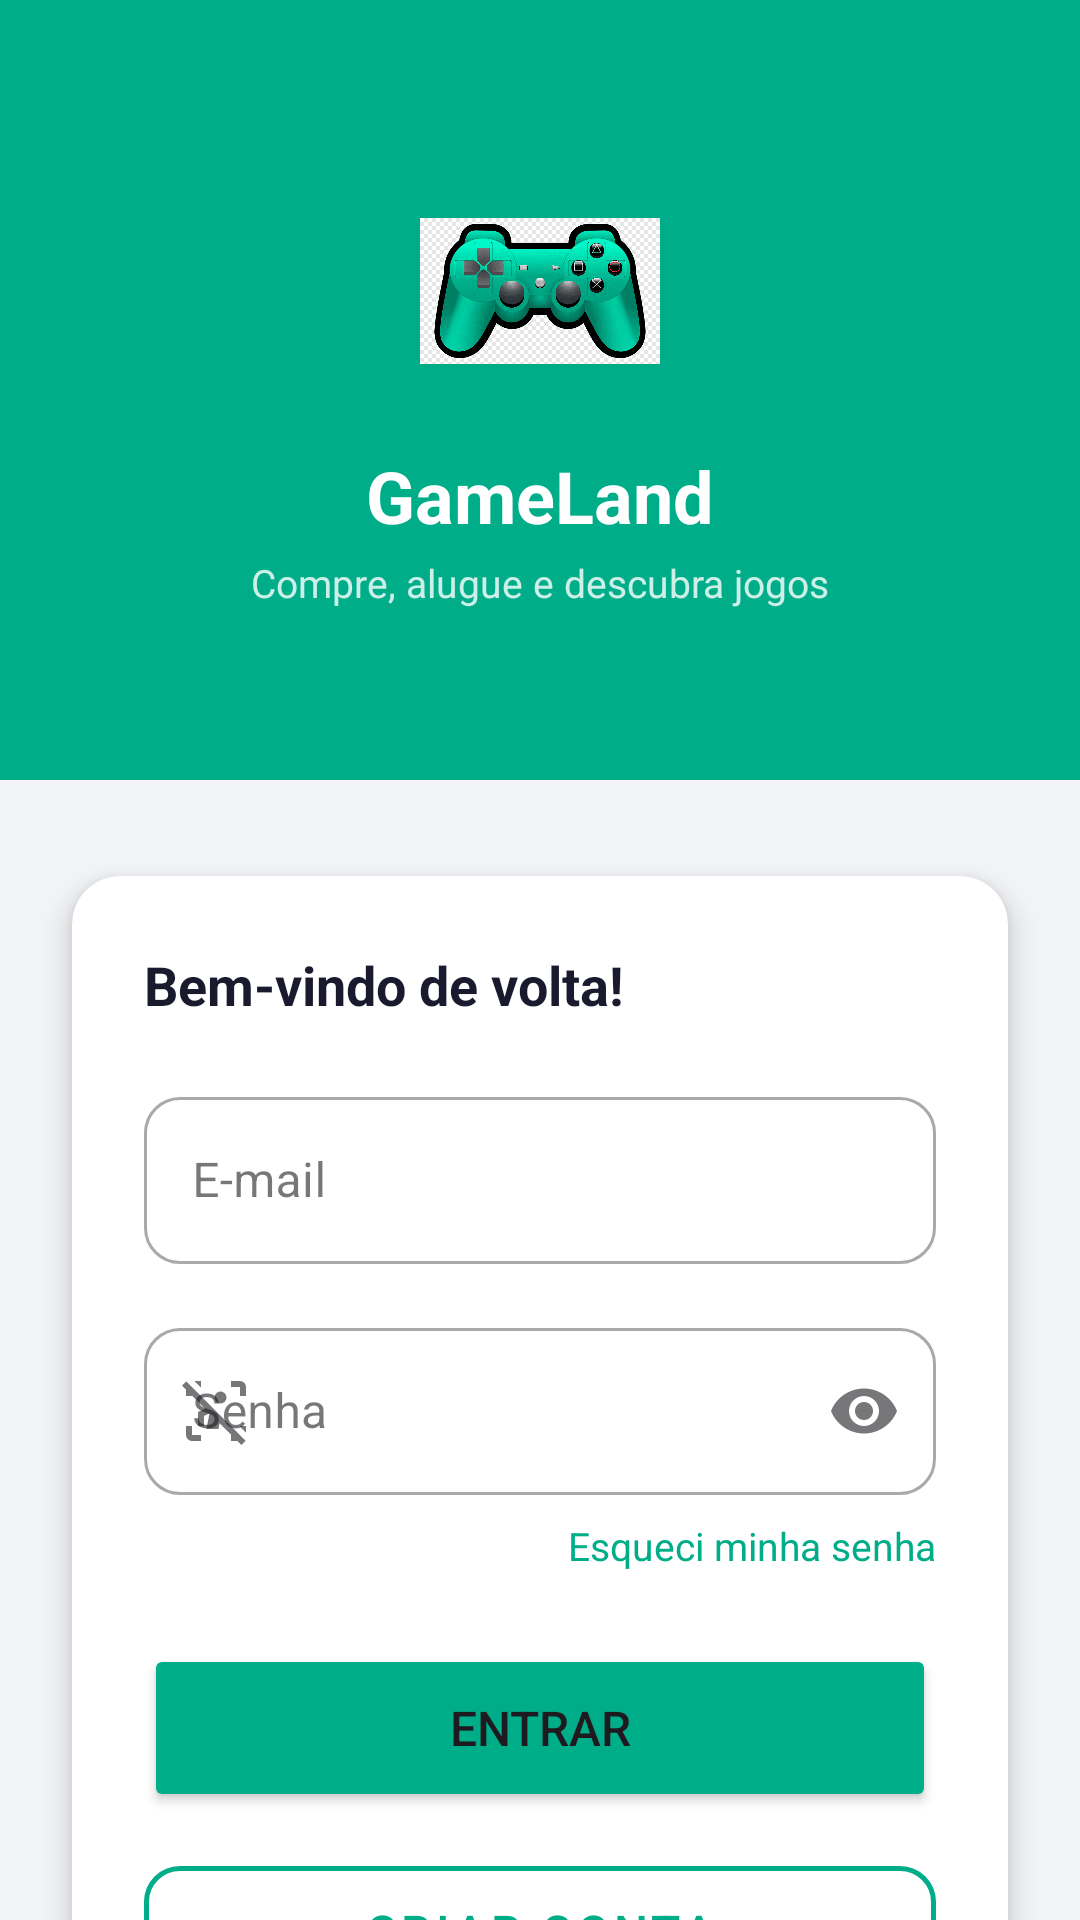

Android layout source for this screen:
<!-- AndroidManifest.xml: application theme Theme.AppGameLandJogos -->
<!-- res/layout/activity_main.xml -->
<?xml version="1.0" encoding="utf-8"?>
<androidx.core.widget.NestedScrollView xmlns:android="http://schemas.android.com/apk/res/android"
    xmlns:app="http://schemas.android.com/apk/res-auto"
    android:layout_width="match_parent"
    android:layout_height="match_parent"
    android:background="#F2F4F7">

    <androidx.constraintlayout.widget.ConstraintLayout
        android:id="@+id/main"
        android:layout_width="match_parent"
        android:layout_height="wrap_content">

        
        <LinearLayout
            android:id="@+id/header"
            android:layout_width="0dp"
            android:layout_height="260dp"
            android:background="#00AD89"
            android:gravity="center"
            android:orientation="vertical"
            app:layout_constraintEnd_toEndOf="parent"
            app:layout_constraintStart_toStartOf="parent"
            app:layout_constraintTop_toTopOf="parent">

            <ImageView
                android:layout_width="80dp"
                android:layout_height="80dp"
                android:src="@drawable/controlegl"
                android:layout_marginBottom="12dp"/>

            <TextView
                android:layout_width="wrap_content"
                android:layout_height="wrap_content"
                android:text="GameLand"
                android:textColor="#FFFFFF"
                android:textSize="24sp"
                android:textStyle="bold"/>

            <TextView
                android:layout_width="wrap_content"
                android:layout_height="wrap_content"
                android:text="Compre, alugue e descubra jogos"
                android:textColor="#CCFFFFFF"
                android:textSize="13sp"
                android:layout_marginTop="4dp"/>

        </LinearLayout>

        
        <androidx.cardview.widget.CardView
            android:id="@+id/cardForm"
            android:layout_width="0dp"
            android:layout_height="wrap_content"
            android:layout_marginStart="24dp"
            android:layout_marginEnd="24dp"
            android:layout_marginTop="32dp"
            app:cardCornerRadius="16dp"
            app:cardElevation="6dp"
            app:layout_constraintEnd_toEndOf="parent"
            app:layout_constraintStart_toStartOf="parent"
            app:layout_constraintTop_toBottomOf="@+id/header">

            <LinearLayout
                android:layout_width="match_parent"
                android:layout_height="wrap_content"
                android:orientation="vertical"
                android:padding="24dp">

                <TextView
                    android:layout_width="wrap_content"
                    android:layout_height="wrap_content"
                    android:text="Bem-vindo de volta!"
                    android:textSize="18sp"
                    android:textStyle="bold"
                    android:textColor="#1A1A2E"
                    android:layout_marginBottom="20dp"/>

                
                <com.google.android.material.textfield.TextInputLayout
                    android:layout_width="match_parent"
                    android:layout_height="wrap_content"
                    android:hint="E-mail"
                    app:startIconDrawable="@drawable/outline_attach_email_24"
                    app:boxCornerRadiusTopStart="12dp"
                    app:boxCornerRadiusTopEnd="12dp"
                    app:boxCornerRadiusBottomStart="12dp"
                    app:boxCornerRadiusBottomEnd="12dp"
                    style="@style/Widget.MaterialComponents.TextInputLayout.OutlinedBox"
                    android:layout_marginBottom="16dp">

                    <com.google.android.material.textfield.TextInputEditText
                        android:id="@+id/emaillogin"
                        android:layout_width="match_parent"
                        android:layout_height="wrap_content"
                        android:inputType="textEmailAddress"/>

                </com.google.android.material.textfield.TextInputLayout>

                
                <com.google.android.material.textfield.TextInputLayout
                    android:id="@+id/senhaLayout"
                    android:layout_width="match_parent"
                    android:layout_height="wrap_content"
                    android:hint="Senha"
                    app:startIconDrawable="@drawable/outline_detection_and_zone_off_24"
                    app:endIconMode="password_toggle"
                    app:boxCornerRadiusTopStart="12dp"
                    app:boxCornerRadiusTopEnd="12dp"
                    app:boxCornerRadiusBottomStart="12dp"
                    app:boxCornerRadiusBottomEnd="12dp"
                    style="@style/Widget.MaterialComponents.TextInputLayout.OutlinedBox"
                    android:layout_marginBottom="8dp">

                    <com.google.android.material.textfield.TextInputEditText
                        android:id="@+id/senhalogin"
                        android:layout_width="match_parent"
                        android:layout_height="wrap_content"
                        android:inputType="textPassword"/>

                </com.google.android.material.textfield.TextInputLayout>

                
                <TextView
                    android:layout_width="wrap_content"
                    android:layout_height="wrap_content"
                    android:text="Esqueci minha senha"
                    android:textColor="#00AD89"
                    android:textSize="13sp"
                    android:layout_gravity="end"
                    android:layout_marginBottom="24dp"/>

                
                <Button
                    android:id="@+id/buttonlogin"
                    android:layout_width="match_parent"
                    android:layout_height="56dp"
                    android:text="Entrar"
                    android:textSize="16sp"
                    android:backgroundTint="#00AD89"
                    app:cornerRadius="12dp"
                    android:layout_marginBottom="12dp"/>

                
                <com.google.android.material.button.MaterialButton
                    android:id="@+id/buttoncadastrarlogin"
                    android:layout_width="match_parent"
                    android:layout_height="56dp"
                    android:text="Criar conta"
                    android:textColor="#00AD89"
                    android:textSize="16sp"
                    app:cornerRadius="12dp"
                    app:strokeColor="#00AD89"
                    app:strokeWidth="1.5dp"
                    style="@style/Widget.MaterialComponents.Button.OutlinedButton"/>

            </LinearLayout>
        </androidx.cardview.widget.CardView>

    </androidx.constraintlayout.widget.ConstraintLayout>
</androidx.core.widget.NestedScrollView>
<!-- resources referenced by this layout -->
<resources>
  <!-- drawable controlegl: png bitmap (drawable, 42994 bytes) -->
  <!-- drawable outline_detection_and_zone_off_24 (drawable) -->
  <vector xmlns:android="http://schemas.android.com/apk/res/android" android:height="24dp" android:tint="#000000" android:viewportHeight="960" android:viewportWidth="960" android:width="24dp">
        
      <path android:fillColor="@android:color/white" android:pathData="M819,934L528,642L512,720L352,720L392,516L320,544L320,680L240,680L240,492L336,451L27,142L84,85L876,877L819,934ZM160,880Q127,880 103.5,856.5Q80,833 80,800L80,680L160,680L160,800Q160,800 160,800Q160,800 160,800L280,800L280,880L160,880ZM800,280L800,160Q800,160 800,160Q800,160 800,160L680,160L680,80L800,80Q833,80 856.5,103.5Q880,127 880,160L880,280L800,280ZM80,280L80,160Q80,143 86.5,128.5Q93,114 103,103L160,161Q160,161 160,161Q160,161 160,161L160,280L80,280ZM680,880L680,800L799,800Q799,800 799,800Q799,800 799,800L856,856Q846,867 831.5,873.5Q817,880 800,880L680,880ZM273,160L193,80L280,80L280,160L273,160ZM880,767L800,687L800,680L880,680L880,767ZM540,380Q507,380 483.5,356.5Q460,333 460,300Q460,267 483.5,243.5Q507,220 540,220Q573,220 596.5,243.5Q620,267 620,300Q620,333 596.5,356.5Q573,380 540,380Z"/>
      
  </vector>
  <style name="Theme.AppGameLandJogos" parent="Base.Theme.AppGameLandJogos" />
  <style name="Base.Theme.AppGameLandJogos" parent="Theme.Material3.DayNight.NoActionBar">
          
          
      </style>
</resources>
